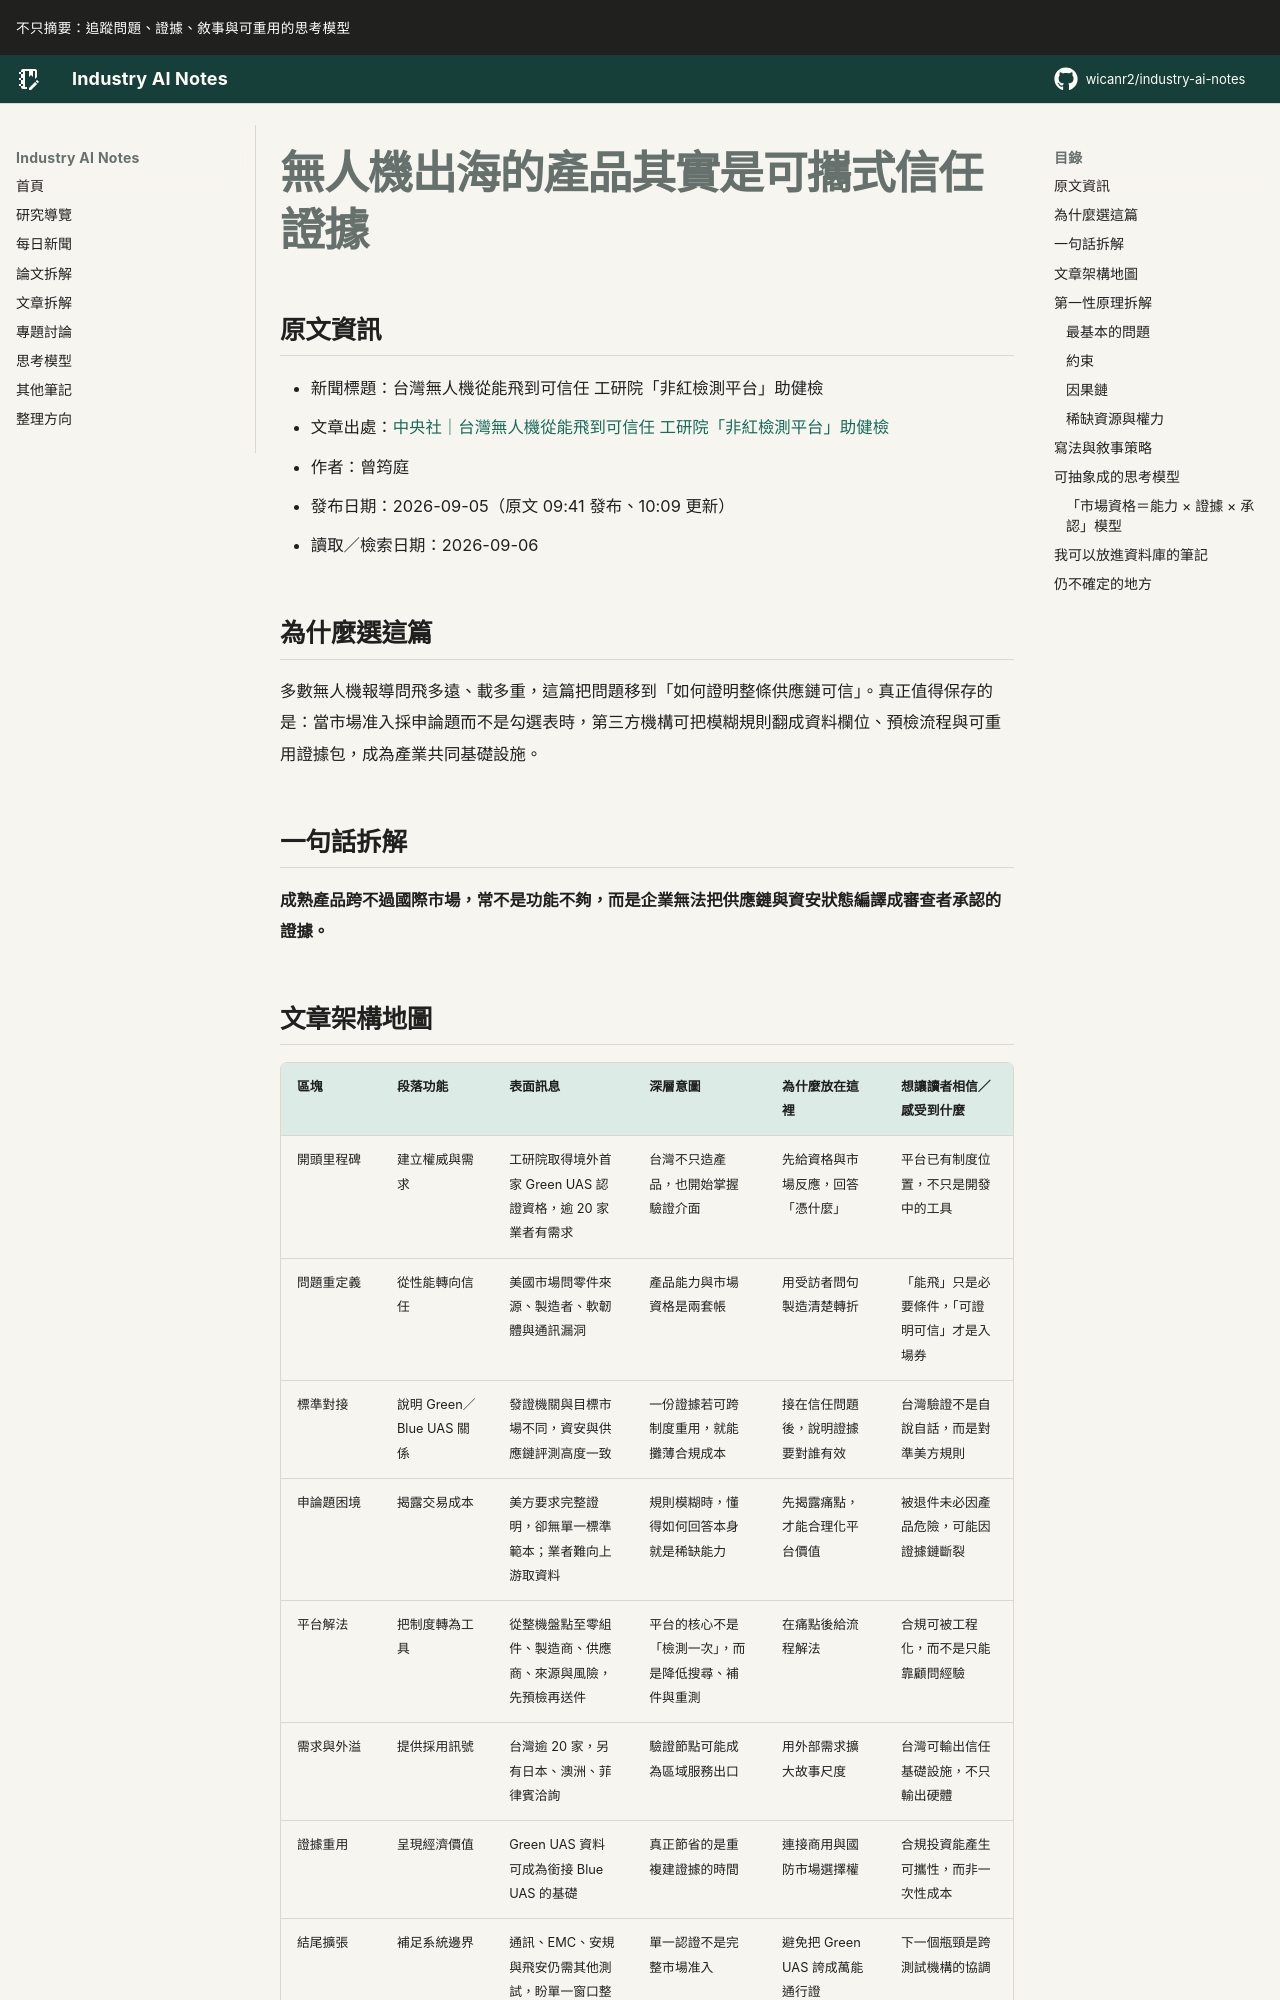

repository: wicanr2/industry-ai-notes · page: 新聞拆解/2026/2026-09-06/02-無人機出海的產品是可攜式信任證據/index.html · generator: mkdocs

# 無人機出海的產品其實是可攜式信任證據

## 原文資訊

- 新聞標題：台灣無人機從能飛到可信任 工研院「非紅檢測平台」助健檢
- 文章出處：[中央社｜台灣無人機從能飛到可信任 工研院「非紅檢測平台」助健檢](https://www.cna.com.tw/news/afe/202609050021.aspx)
- 作者：曾筠庭
- 發布日期：2026-09-05（原文 09:41 發布、10:09 更新）
- 讀取／檢索日期：2026-09-06

## 為什麼選這篇

多數無人機報導問飛多遠、載多重，這篇把問題移到「如何證明整條供應鏈可信」。真正值得保存的是：當市場准入採申論題而不是勾選表時，第三方機構可把模糊規則翻成資料欄位、預檢流程與可重用證據包，成為產業共同基礎設施。

## 一句話拆解

**成熟產品跨不過國際市場，常不是功能不夠，而是企業無法把供應鏈與資安狀態編譯成審查者承認的證據。**
